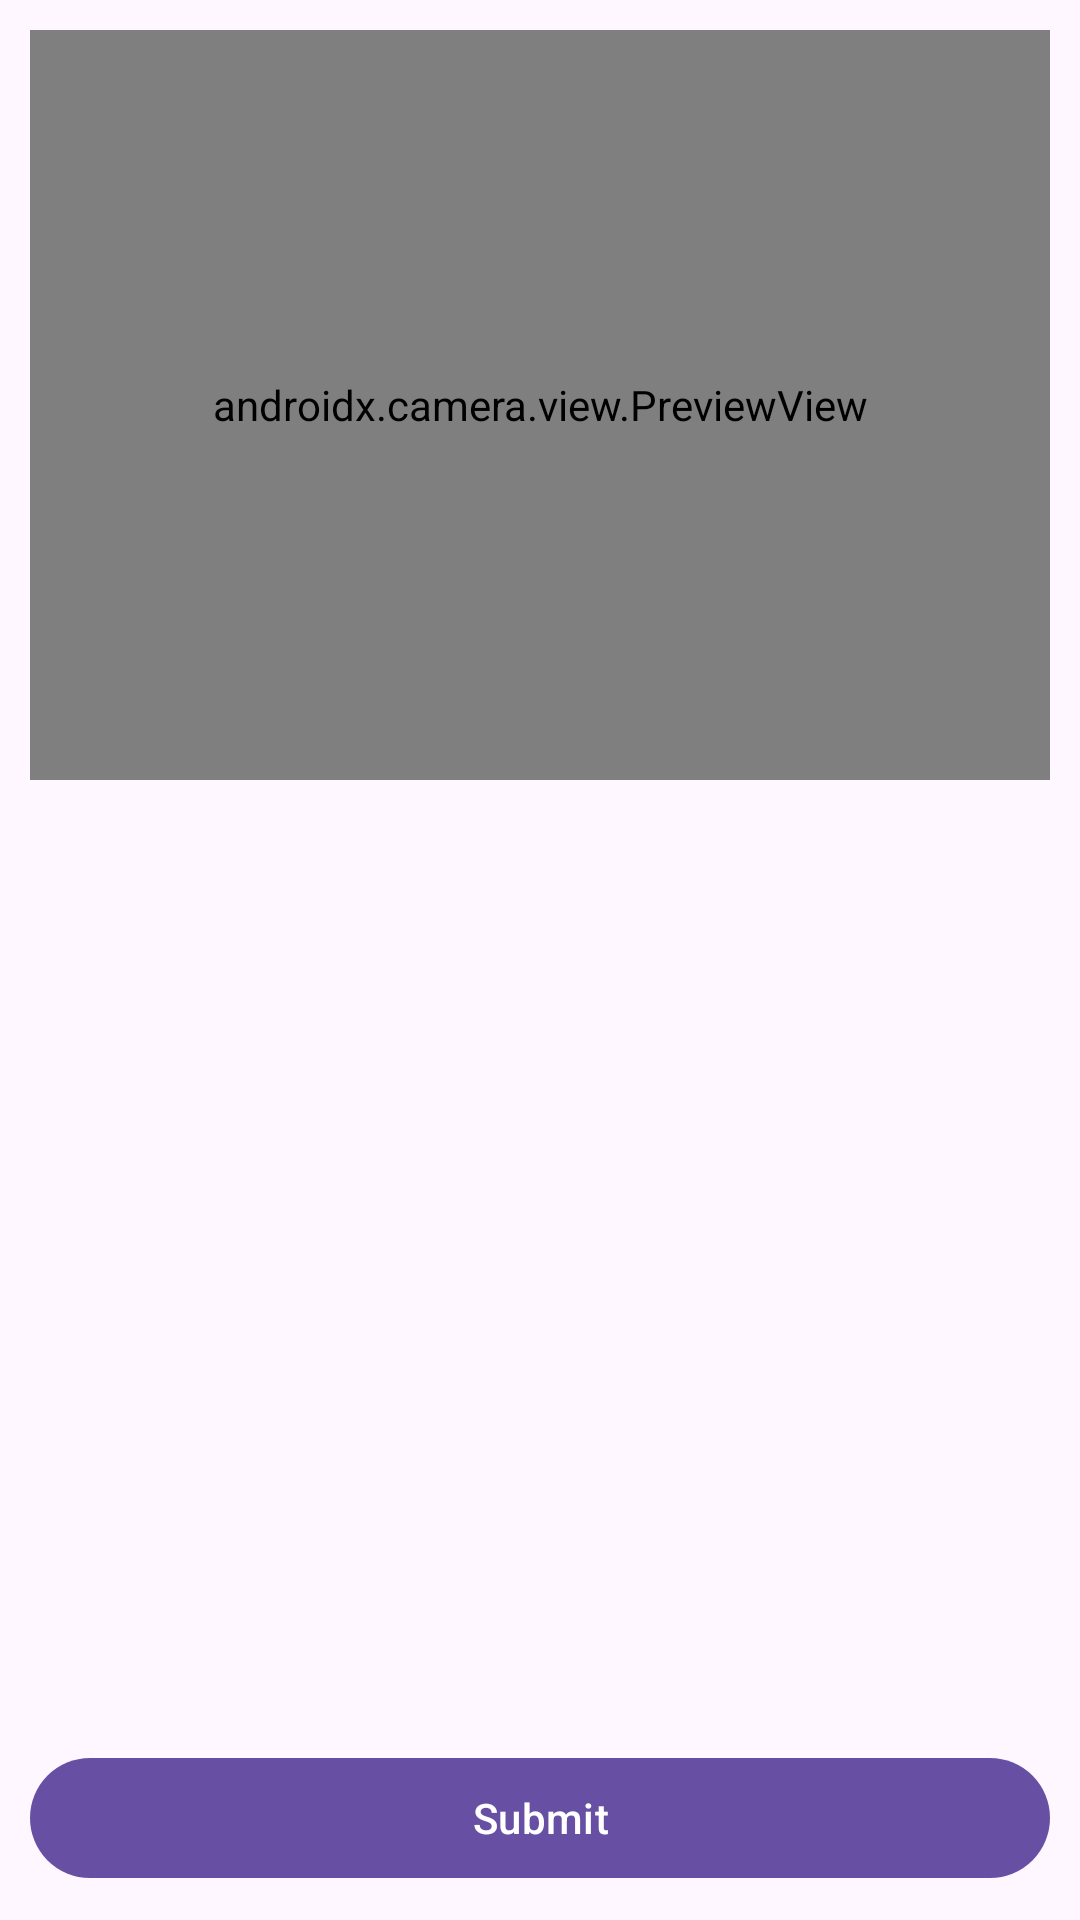

Produce the Android XML layout that renders to this screen, including the resource entries it uses.
<!-- AndroidManifest.xml: application theme Theme.PikkmeScanner -->
<!-- res/layout/activity_scan_and_update.xml -->
<?xml version="1.0" encoding="utf-8"?>
<LinearLayout xmlns:android="http://schemas.android.com/apk/res/android"
    xmlns:tools="http://schemas.android.com/tools"
    android:id="@+id/main"
    android:layout_width="match_parent"
    android:layout_height="match_parent"
    android:orientation="vertical"
    android:padding="10dp"
    tools:context=".ScanAndUpdateActivity">

    <View
        android:id="@+id/successFlashView"
        android:layout_width="match_parent"
        android:layout_height="0dp"
        android:background="#00C000"
        android:layout_weight="0.35"
        android:visibility="gone" />

    <View
        android:id="@+id/errorFlashView"
        android:layout_width="match_parent"
        android:layout_height="0dp"
        android:background="#ff0000"
        android:layout_weight="0.35"
        android:visibility="gone" />

    <androidx.camera.view.PreviewView
        android:id="@+id/previewView"
        android:layout_width="match_parent"
        android:layout_height="0dp"
        android:layout_weight="0.35" />


    <ListView
        android:id="@+id/listView"
        android:layout_width="match_parent"
        android:layout_height="0dp"
        android:layout_weight="0.45"
        android:divider="@android:color/darker_gray"
        android:dividerHeight="1dp" />














    <Button
        android:id="@+id/button"
        android:layout_width="match_parent"
        android:layout_height="wrap_content"
        android:text="@string/submit"
        android:onClick="processData"
        android:padding="10dp" />

</LinearLayout>
<!-- resources referenced by this layout -->
<resources>
  <string name="submit">Submit</string>
  <style name="Theme.PikkmeScanner" parent="Base.Theme.PikkmeScanner" />
  <style name="Base.Theme.PikkmeScanner" parent="Theme.Material3.DayNight.NoActionBar">
          
          
      </style>
</resources>
